Image classification data set "split" (LiaoKyle/BSR-UNet on GitHub). Class labels (2): clean, dirty.

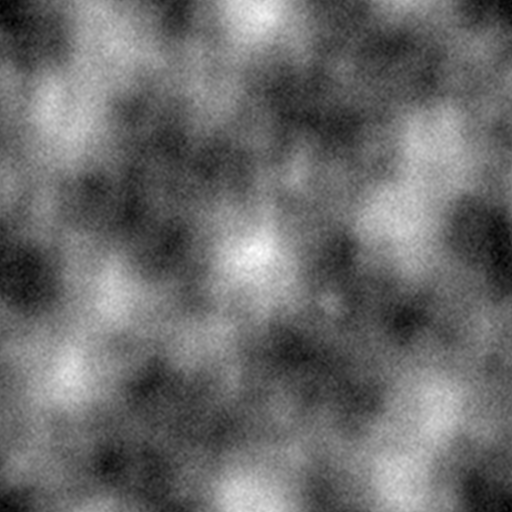
Label: dirty

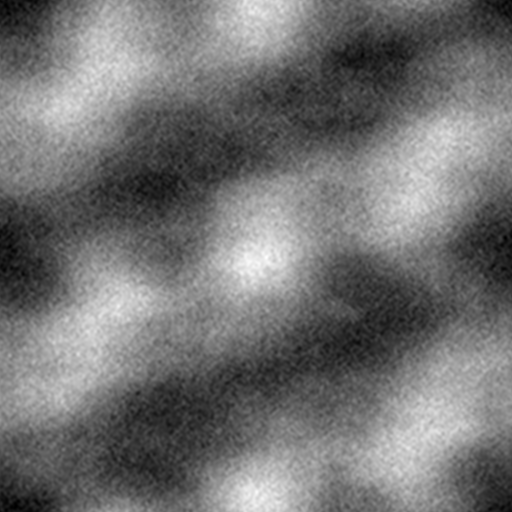
Label: dirty

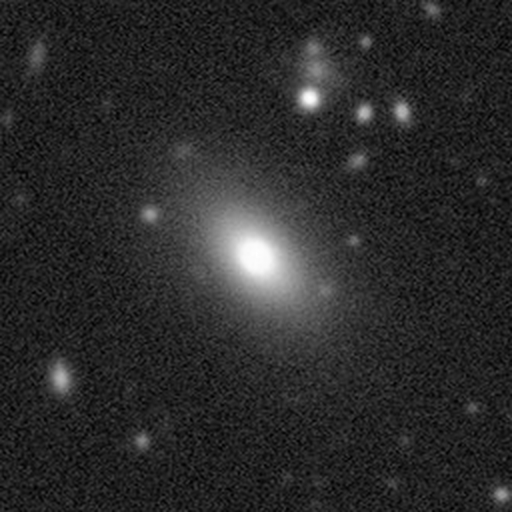
Label: clean

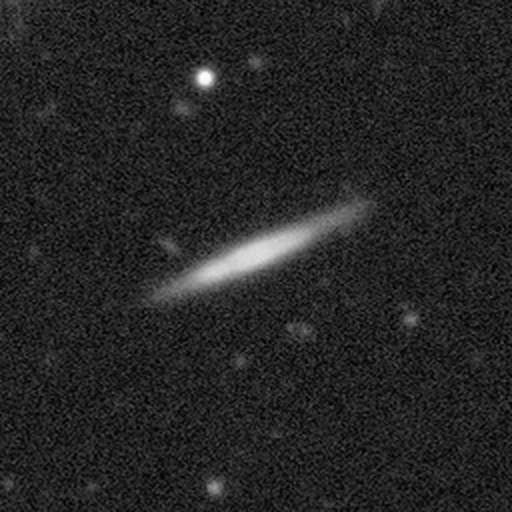
Label: clean

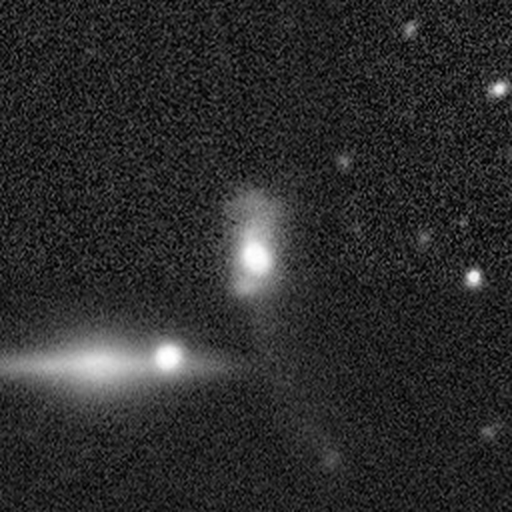
Label: clean

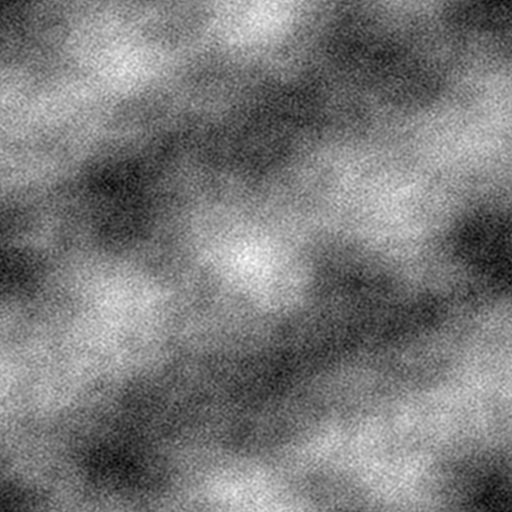
Label: dirty
